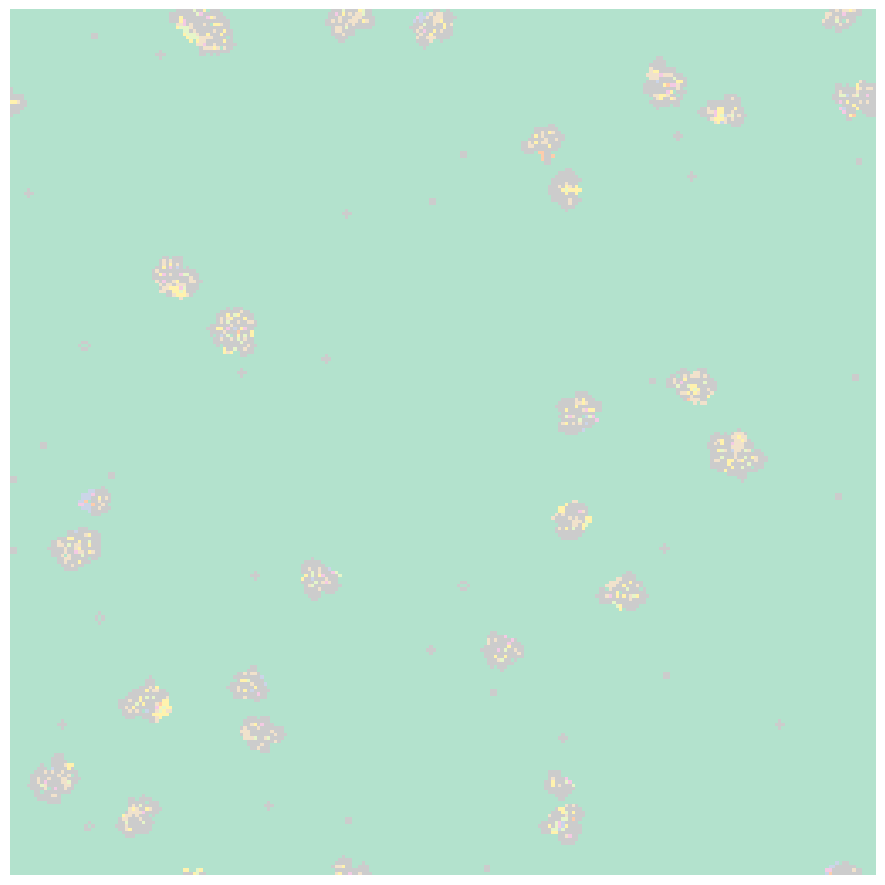

Recreate this plot in Python. (Note: this script raises an exception after producing the figure.)
import matplotlib.animation as anim
import matplotlib.pyplot as plt
import matplotlib
import numpy as np

on = 255
off = 0
#I'm setting ON = the pixel brightness value which will indicate ON as a shorthand
#so later it is easier to set pixels to the ON colour without confusion

possible_values = [on, off]
N = 256#side lengths of the grid
#initiate a grid
grid = np.random.choice(possible_values, N*N, p=[.05,.95]).reshape(N, N)
cgrid = np.zeros((N,N), dtype=int)
#^ makes a colour grid with values set to zero initially. (N,N) specifies it should be in the shape of a NxN grid
#dtype tells it that the grid will be storing integer values (as colour values range 0-255)
#makes a N x N long list of pixel values either set to On or Off in the proportion of 30% on to 70% off randomly
#it then reshapes this NxN long list of pixels into an array of NxN size which is essentially a square grid of dimensions NxN

#now to make a function to update the grid. this will be the rules governing the cells behaviour
rgrid = np.random.choice([1,2,3], N*N, p = [.9,.05,.05]).reshape(N, N)

def update(data):
    global grid
    global ruleset
    global cgrid
    newgrid = grid.copy()
    #copy a grid over to edit and check values from before updating to the current grid

    #go over every pixel and apply the rules on them to see what should happen
    #you will see usage of %N. this means if the program tries to check pixel x value 251 which we dont have, it will loop back
    #from the start and go back to pixel 0 instead of trying to check nonexistent pixel 251
    for x in range(N):
        for y in range(N):
            #setting the ruleset to be the current pixels ruleset referenced from the ruleset grid of the pixel's position
            ruleset = rgrid[x,y]

            #colour mapping
            #colour = ON if the pixel is currently alive
            #colour = colour - 1 if the pixel is dead
            if grid[x,y] == on:
                cgrid[x,y]=255
            elif grid[x,y]== off and cgrid[x,y] > 0:
                cgrid[x,y]-=15

            #pixels surrounding the point x,y
            # [x-1,y+1] [x,y+1] [x+1,y+1]
            # [x-1, y ] [x , y] [x+1, y ]
            # [x-1,y-1] [x,y-1] [x+1,y-1]
            #we need to check all of these and add up how many were on etc.
            #keep in mind we dont take into account x,y
            total = (grid[(x-1)%N,(y+1)%N] + grid[x,(y+1)%N] + grid[(x+1)%N,(y+1)%N] + grid[(x-1)%N, y] + grid[(x+1)%N,y] + grid[(x-1)%N,(y-1)%N] + grid[x,(y-1)%N] + grid[(x+1)%N,(y-1)%N])/255
            #to see how many pixels had the value 255 = ON, we divide by 255 as each ON pixel adds on 255
            #now to apply Conrad's rules
            if ruleset == 1:
                if grid[x,y]==on:
                    if (total<2) or (total>3):
                        newgrid[x,y] = off
                        rgrid[x,y]=2
                else:
                    if total == 3:
                        newgrid[x,y] = on
                        rgrid[x,y]=3
            elif ruleset == 2:
                if grid[x,y]==on:
                    if (total<2) or (total>6):
                        newgrid[x,y] = off
                        rgrid[x,y]=1
                else:
                    if total == 3 or total == 4:
                        newgrid[x,y] = on
                        rgrid[x,y]=1
            elif ruleset == 3:
                if grid[x,y]==on:
                    if (total<2) or (total>4):
                        newgrid[x,y] = off
                        rgrid[x,y]=1
                else:
                    if total == 3 or total == 4:
                        newgrid[x,y] = on
                        rgrid[x,y]=1
    
    #now with the new updated grid copy, we need to transfer the data to the current grid and then repeat updates again
    mat.set_data(cgrid)
    grid = newgrid
    # ruleset +=1
    # if ruleset > 3:
    #     ruleset=1
    return [mat]

#setting up the animations
fig, ax = plt.subplots()
mat = ax.matshow(grid, cmap=matplotlib.cm.Pastel2)
ani = anim.FuncAnimation(fig, update, interval = 100, frames=390, blit=True)
plt.axis('off')

#code to save the animation below:
fig.set_size_inches(11.25,11.25)
plt.rcParams['animation.ffmpeg_path'] = 'C:/FFmpeg/bin/ffmpeg'

writervideo = anim.FFMpegFileWriter(fps = 13, bitrate = 30000)
writervideo.file_type = "png"

ani.save("twilightcycle byfile.mp4", writer=writervideo, dpi=300)
plt.close()
#plt.show()#